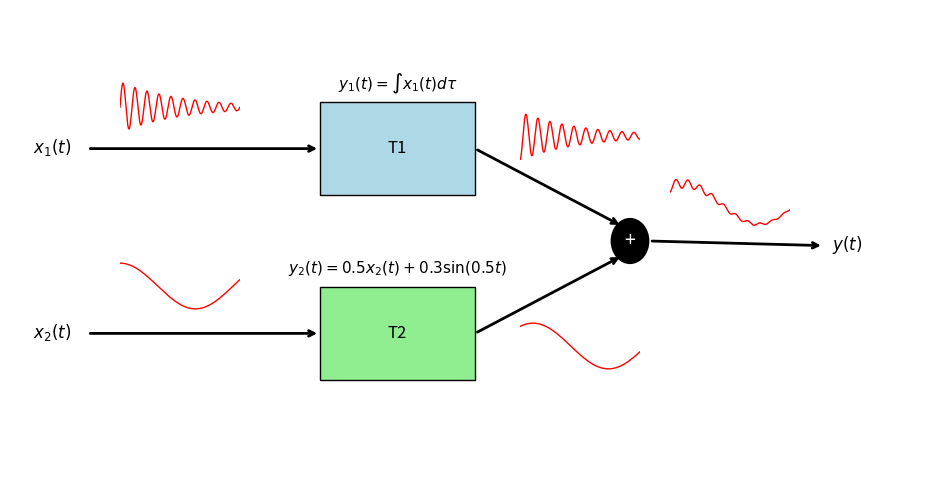

This figure's Python source:
import numpy as np
import matplotlib.pyplot as plt

t = np.linspace(0,10,500)
dt = t[1]-t[0]

# signals
x1 = np.exp(-0.2*t)*np.sin(2*np.pi*t)
x2 = np.cos(0.5*t)

# systems
y1 = np.cumsum(x1)*dt
y2 = 0.5*x2 + 0.3*np.sin(0.5*t)

# adder output
y = y1 + y2

fig, ax = plt.subplots(figsize=(12,6))

systems = [ (4,4,'T1',r'$y_1(t)=\int x_1(t)d\tau$','lightblue'),
            (4,2,'T2',r'$y_2(t)=0.5x_2(t)+0.3\sin(0.5t)$','lightgreen') ]

# draw system boxes
for x0,y0,label,eq,color in systems:
    ax.add_patch(plt.Rectangle((x0,y0),2,1,facecolor=color,edgecolor='black'))
    ax.text(x0+1,y0+0.5,label,ha='center',va='center',fontsize=12)
    ax.text(x0+1,y0+1.2,eq,ha='center',va='center',fontsize=11)

# input arrows
ax.annotate('',xy=(4,4.5),xytext=(1,4.5),arrowprops=dict(arrowstyle='->',lw=2))
ax.annotate('',xy=(4,2.5),xytext=(1,2.5),arrowprops=dict(arrowstyle='->',lw=2))

ax.text(0.3,4.45,r'$x_1(t)$',fontsize=12)
ax.text(0.3,2.45,r'$x_2(t)$',fontsize=12)

# arrows from systems to adder
ax.annotate('',xy=(7.9,3.66),xytext=(6,4.5),arrowprops=dict(arrowstyle='->',lw=2))
ax.annotate('',xy=(7.9,3.34),xytext=(6,2.5),arrowprops=dict(arrowstyle='->',lw=2))

# adder (circle with +)
circle = plt.Circle((8,3.5),0.25,facecolor='black')
ax.add_patch(circle)
ax.text(8,3.5,'+',color='white',ha='center',va='center',fontsize=14)

# output arrow
ax.annotate('',xy=(10.5,3.45),xytext=(8.25,3.5),arrowprops=dict(arrowstyle='->',lw=2))
ax.text(10.6,3.4,r'$y(t)$',fontsize=12)

# mini signal plots
signals = [ (3.2, x1), (3.2, x2), (7.2, y1), (7.2, y2), (8.7, y) ]

positions = [ 0.68,  # x1
              0.38,  # x2
              0.63,  # y1
              0.28,  # y2
              0.52   # y 
            ]

for (xc,sig),bottom in zip(signals,positions):
    width = 0.10
    height = 0.08
    left = xc/12 - width/2

    inset = fig.add_axes([left,bottom,width,height])
    inset.plot(t,sig,color='red',lw=1)
    inset.set_xlim(t[0],t[-1])
    inset.set_ylim(np.min(sig)*1.05,np.max(sig)*1.05)
    inset.set_xticks([])
    inset.set_yticks([])
    inset.axis('off')

ax.set_xlim(0,12)
ax.set_ylim(1,6)
ax.axis('off')

print("Signals and system expressions:\n")

print("x1(t) = e^{-0.2t} sin(2πt)")
print("x2(t) = cos(0.5t)")

print("\ny1(t) = ∫_0^t x1(τ) dτ = ∫_0^t e^{-0.2τ} sin(2π τ) dτ")

print("\ny2(t) = 0.5 x2(t) + 0.3 sin(0.5t) = 0.5 cos(0.5t) + 0.3 sin(0.5t)")

print("\ny(t) = y1(t) + y2(t) = ∫_0^t e^{-0.2τ} sin(2π τ) dτ + 0.5 cos(0.5t) + 0.3 sin(0.5t)")

plt.show()
